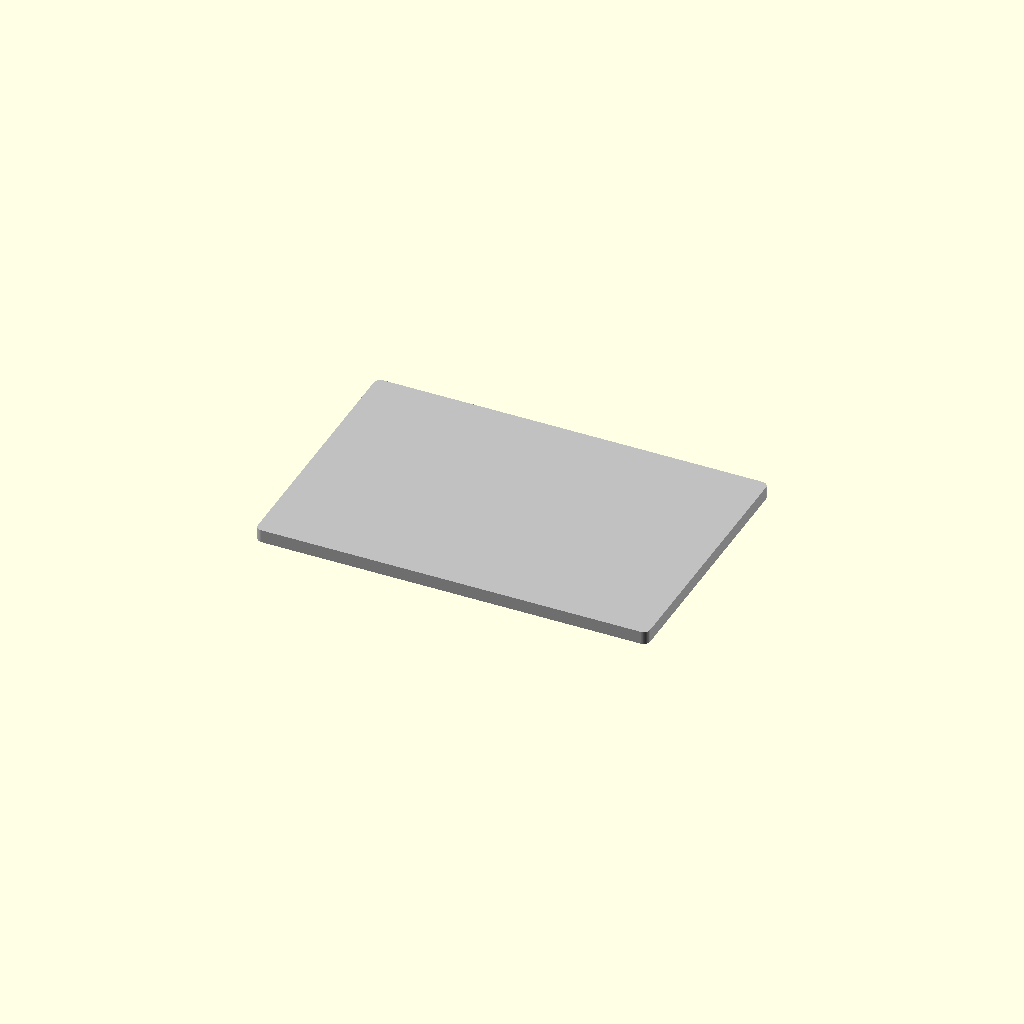
Cell 1: the model at its default parameters.
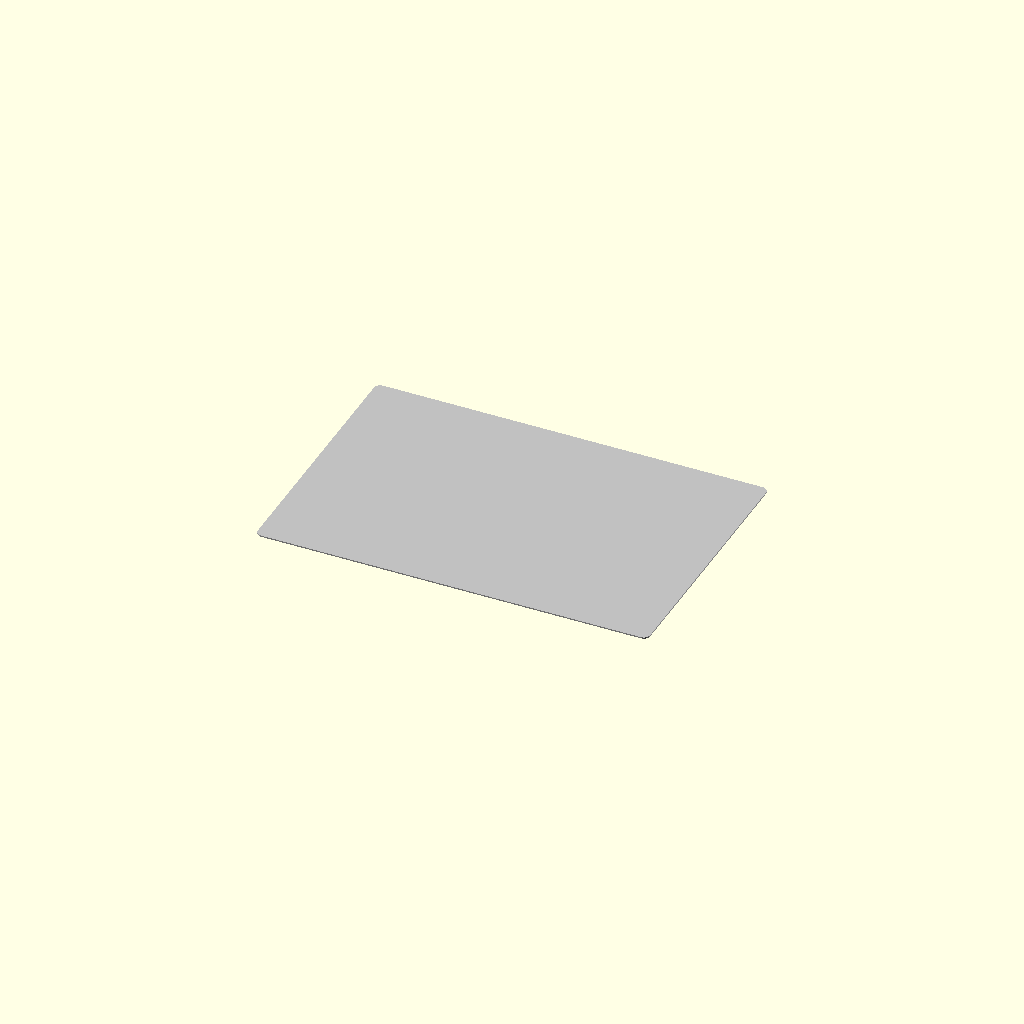
Cell 2 — plate_thickness set to 1, the other parameters unchanged.
One fixed orthographic camera (rotation 55°, 0°, 25°; colour scheme Cornfield) for every cell.
OpenSCAD source file results/nopscadlib/ablations/no_verification/scad/sheet__AL3.scad:
// Aluminium tooling plate (single connected solid)

// Parameters
plate_length = 300; //[150:600:1]
plate_width  = 200; //[100:400:1]
plate_thickness = 10; //[5:20:1]
edge_chamfer_size = 1; //[0.5:4:0.5]
corner_radius_value = 5; //[2:15:1]

// Quality
$fn = 64;

// Helpers
function clamp(v, lo, hi) = v < lo ? lo : (v > hi ? hi : v);

// Main plate with rounded corners and optional edge chamfer
module tooling_plate_complete() {
    // Ensure parameters are valid and cannot erase the whole part
    chamfer = clamp(edge_chamfer_size, 0, min(plate_thickness/2 - 0.01, min(plate_length, plate_width)/4));
    r = clamp(corner_radius_value, 0, min(plate_length, plate_width)/2 - 0.01);

    // 2D rounded rectangle
    module rounded_rect_2d(L, W, R) {
        if (R <= 0)
            square([L, W], center=true);
        else
            offset(r=R) square([L - 2*R, W - 2*R], center=true);
    }

    // Base solid (extruded rounded rectangle)
    module base_solid() {
        linear_extrude(height=plate_thickness, center=true, convexity=10)
            rounded_rect_2d(plate_length, plate_width, r);
    }

    // Chamfer by subtracting a slightly larger, slightly taller copy (minkowski with a cone)
    // This creates a bevel around all outer edges while keeping one connected solid.
    if (chamfer <= 0) {
        color("Silver") base_solid();
    } else {
        color("Silver")
        difference() {
            base_solid();

            // Subtract chamfer volume: expanded outline + cone creates sloped cut
            // Translate is formula-based: align to top face with a tiny overlap.
            translate([0, 0, plate_thickness/2 - 0.001])
                minkowski() {
                    // Expanded 2D outline extruded a tiny amount
                    linear_extrude(height=0.002, center=false, convexity=10)
                        rounded_rect_2d(plate_length, plate_width, r);

                    // Cone defines chamfer slope (height = chamfer, radius = chamfer)
                    cylinder(h=chamfer + 0.002, r1=chamfer, r2=0);
                }
        }
    }
}

// Render
tooling_plate_complete();
Customizer parameters (derived from the source; name, type, default, range or options):
plate_length: number, default 300, range 1 to 150, step 600
plate_width: number, default 200, range 1 to 100, step 400
plate_thickness: number, default 10, range 1 to 5, step 20
edge_chamfer_size: number, default 1, range 0.5 to 0.5, step 4
corner_radius_value: number, default 5, range 1 to 2, step 15
